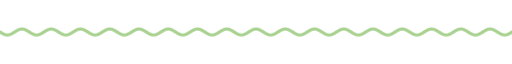
t = 0.00 s
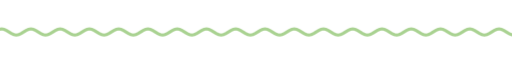
t = 1.67 s
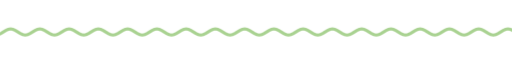
t = 3.33 s
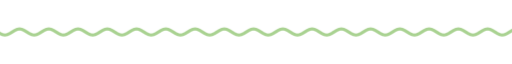
t = 5.00 s
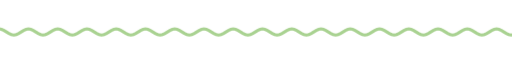
t = 6.67 s
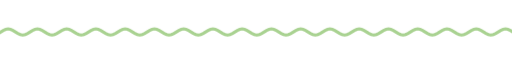
t = 8.33 s

The animated SVG that drew these frames (rendered in a browser with its animation timeline set to each time). Animation: 9 CSS @keyframes rules; frames cover the first 8.33 s, repeats indefinitely.

<svg xmlns="http://www.w3.org/2000/svg" xmlns:xlink="http://www.w3.org/1999/xlink" width="840" height="28" viewBox="0 0 840 28" role="img" aria-label="divider"><title>divider</title><style>text{font-family:G,R,'Google Sans','Segoe UI',Roboto,sans-serif;font-variation-settings:'ROND' 100}
.up{animation:up .8s cubic-bezier(.05,.7,.1,1) both}
.pop{transform-box:fill-box;transform-origin:center;animation:pop .6s cubic-bezier(.34,1.56,.64,1) both}
.fade{animation:fade .9s ease both}
.spin{transform-box:fill-box;transform-origin:center;animation:spin 40s linear infinite}
.spin-r{transform-box:fill-box;transform-origin:center;animation:spin 28s linear infinite reverse}
.bob{transform-box:fill-box;transform-origin:center;animation:bob 7s ease-in-out infinite}
.grow{transform-box:fill-box;transform-origin:left center;animation:grow 1.1s cubic-bezier(.2,0,0,1) both}
.wght{animation:wght 1.6s cubic-bezier(.2,0,0,1) .2s both}
.wave{animation:wave 2.4s linear infinite}
.blink{animation:blink 1s step-end infinite}
@keyframes blink{50%{opacity:0}}
@keyframes up{from{opacity:0;transform:translateY(14px)}to{opacity:1;transform:none}}
@keyframes pop{from{opacity:0;transform:scale(.6)}to{opacity:1;transform:scale(1)}}
@keyframes fade{from{opacity:0}to{opacity:1}}
@keyframes spin{to{transform:rotate(360deg)}}
@keyframes bob{0%,100%{transform:translateY(0) rotate(0)}50%{transform:translateY(-10px) rotate(12deg)}}
@keyframes grow{from{transform:scaleX(0)}to{transform:scaleX(1)}}
@keyframes wght{from{font-variation-settings:'ROND' 100,'wght' 400}to{font-variation-settings:'ROND' 100,'wght' 760}}
@keyframes wave{from{transform:translateX(0)}to{transform:translateX(-48px)}}
@media (prefers-reduced-motion:reduce){*{animation:none!important}}</style><clipPath id="w"><rect x="0" y="0" width="840" height="28"/></clipPath><g clip-path="url(#w)"><path class="wave" d="M0 14.0 L4 16.5 L8 18.3 L12 19.0 L16 18.3 L20 16.5 L24 14.0 L28 11.5 L32 9.7 L36 9.0 L40 9.7 L44 11.5 L48 14.0 L52 16.5 L56 18.3 L60 19.0 L64 18.3 L68 16.5 L72 14.0 L76 11.5 L80 9.7 L84 9.0 L88 9.7 L92 11.5 L96 14.0 L100 16.5 L104 18.3 L108 19.0 L112 18.3 L116 16.5 L120 14.0 L124 11.5 L128 9.7 L132 9.0 L136 9.7 L140 11.5 L144 14.0 L148 16.5 L152 18.3 L156 19.0 L160 18.3 L164 16.5 L168 14.0 L172 11.5 L176 9.7 L180 9.0 L184 9.7 L188 11.5 L192 14.0 L196 16.5 L200 18.3 L204 19.0 L208 18.3 L212 16.5 L216 14.0 L220 11.5 L224 9.7 L228 9.0 L232 9.7 L236 11.5 L240 14.0 L244 16.5 L248 18.3 L252 19.0 L256 18.3 L260 16.5 L264 14.0 L268 11.5 L272 9.7 L276 9.0 L280 9.7 L284 11.5 L288 14.0 L292 16.5 L296 18.3 L300 19.0 L304 18.3 L308 16.5 L312 14.0 L316 11.5 L320 9.7 L324 9.0 L328 9.7 L332 11.5 L336 14.0 L340 16.5 L344 18.3 L348 19.0 L352 18.3 L356 16.5 L360 14.0 L364 11.5 L368 9.7 L372 9.0 L376 9.7 L380 11.5 L384 14.0 L388 16.5 L392 18.3 L396 19.0 L400 18.3 L404 16.5 L408 14.0 L412 11.5 L416 9.7 L420 9.0 L424 9.7 L428 11.5 L432 14.0 L436 16.5 L440 18.3 L444 19.0 L448 18.3 L452 16.5 L456 14.0 L460 11.5 L464 9.7 L468 9.0 L472 9.7 L476 11.5 L480 14.0 L484 16.5 L488 18.3 L492 19.0 L496 18.3 L500 16.5 L504 14.0 L508 11.5 L512 9.7 L516 9.0 L520 9.7 L524 11.5 L528 14.0 L532 16.5 L536 18.3 L540 19.0 L544 18.3 L548 16.5 L552 14.0 L556 11.5 L560 9.7 L564 9.0 L568 9.7 L572 11.5 L576 14.0 L580 16.5 L584 18.3 L588 19.0 L592 18.3 L596 16.5 L600 14.0 L604 11.5 L608 9.7 L612 9.0 L616 9.7 L620 11.5 L624 14.0 L628 16.5 L632 18.3 L636 19.0 L640 18.3 L644 16.5 L648 14.0 L652 11.5 L656 9.7 L660 9.0 L664 9.7 L668 11.5 L672 14.0 L676 16.5 L680 18.3 L684 19.0 L688 18.3 L692 16.5 L696 14.0 L700 11.5 L704 9.7 L708 9.0 L712 9.7 L716 11.5 L720 14.0 L724 16.5 L728 18.3 L732 19.0 L736 18.3 L740 16.5 L744 14.0 L748 11.5 L752 9.7 L756 9.0 L760 9.7 L764 11.5 L768 14.0 L772 16.5 L776 18.3 L780 19.0 L784 18.3 L788 16.5 L792 14.0 L796 11.5 L800 9.7 L804 9.0 L808 9.7 L812 11.5 L816 14.0 L820 16.5 L824 18.3 L828 19.0 L832 18.3 L836 16.5 L840 14.0 L844 11.5 L848 9.7 L852 9.0 L856 9.7 L860 11.5 L864 14.0 L868 16.5 L872 18.3 L876 19.0 L880 18.3 L884 16.5 L888 14.0 L892 11.5 L896 9.7 L900 9.0 L904 9.7 L908 11.5 L912 14.0 L916 16.5 L920 18.3 L924 19.0 L928 18.3 L932 16.5 L936 14.0" fill="none" stroke="#a9d291" stroke-width="5" stroke-linecap="round"/></g></svg>
